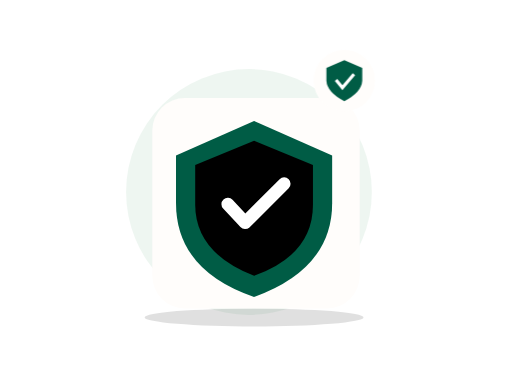
t = 0.00 s
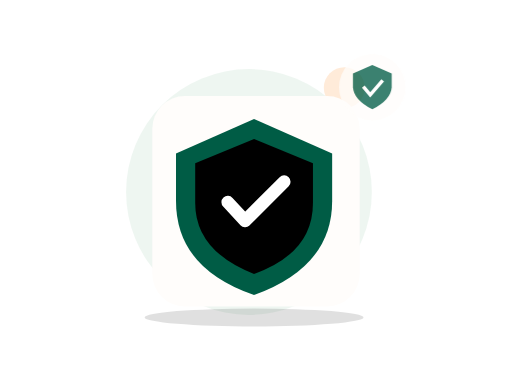
t = 0.70 s
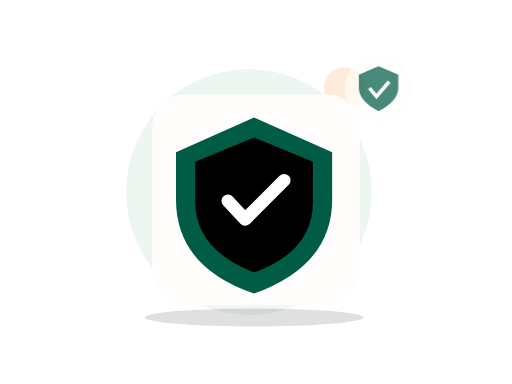
t = 1.05 s
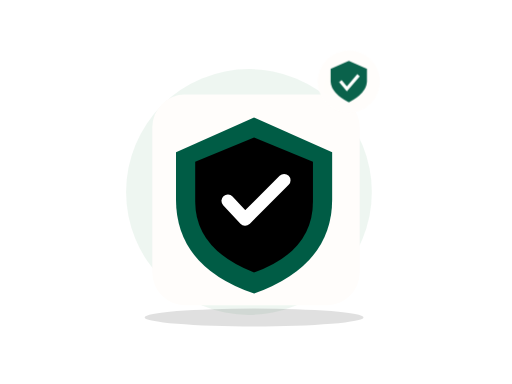
t = 1.75 s
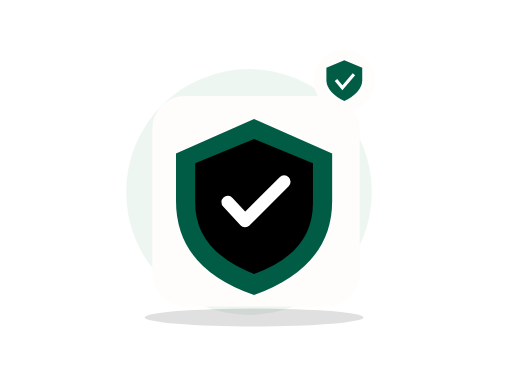
t = 2.10 s
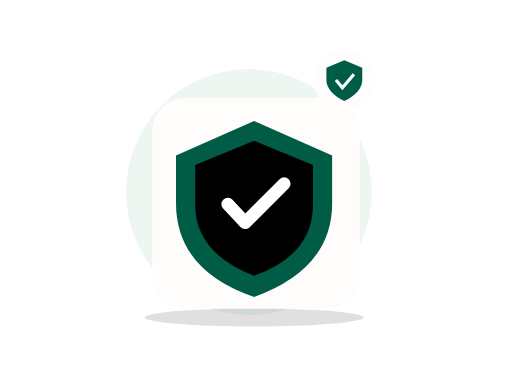
t = 2.80 s

The animated SVG that drew these frames (rendered in a browser with its animation timeline set to each time). Animation: 2 CSS @keyframes rules; one cycle of 2.80 s.

<?xml version="1.0" encoding="UTF-8"?>
<svg xmlns="http://www.w3.org/2000/svg" xmlns:xlink="http://www.w3.org/1999/xlink" width="800" height="600" viewBox="0 0 800 600" role="img" aria-labelledby="zil-218-title zil-218-desc" data-illustration="ZIL-218" data-base="BASE-TRUST" data-theme="light" data-motion="on" data-requires-business-state="false" data-status="REVUE_VISUELLE_REQUISE">
<title id="zil-218-title">Connexion sécurisée</title><desc id="zil-218-desc">Illustration Zamurek. Géométrie vectorielle native. Famille BASE-TRUST. Sources Humaaans / IRA Design lorsque présentes. Pas de preuve transactionnelle.</desc>
<style><![CDATA[#zil-218-seal{transform-box:fill-box;transform-origin:center;animation:zil-218-hint 2s ease-in-out 1}#zil-218-device{transform-box:fill-box;transform-origin:center;animation:zil-218-float 2.8s ease-in-out 1}@keyframes zil-218-hint{0%,100%{scale:1;opacity:1}50%{scale:1.1;opacity:.72}}@keyframes zil-218-float{0%,100%{translate:0 0}50%{translate:0 -6px}}@media(prefers-reduced-motion:reduce){*{animation:none!important;transition:none!important}}]]></style>
<g id="zil-218-background" data-layer="decor">
<circle cx="389" cy="300" r="192" fill="#EAF4EE" opacity=".81"/>
<ellipse cx="397" cy="496" rx="171" ry="14" fill="#005C452" opacity=".12"/>
<circle cx="538" cy="137" r="32" fill="#FF8A1E" opacity=".17"/>
<path d="M532 218l10 16 16 10-16 10-10 16-10-16-16-10 16-10z" fill="#D21868" opacity=".25"/></g>

<g id="zil-218-device" data-layer="object" transform="translate(238 153)">
<rect x="0" y="0" width="324" height="329" rx="51" fill="#FFFDFB" stroke="#FF8A1EUTLINE" stroke-width="4"/>
<g id="zil-218-object-geometry" transform="translate(1 16)"><path d="M158 20l122 54v74q0 103-122 147Q36 253 36 148V74z" fill="#005C45"/><path d="M158 51l92 38v62q0 78-92 111-92-36-92-111V89z" fill="#005C452"/><path d="M117 150l27 29 61-61" stroke="#FFFFFF" stroke-width="20" stroke-linecap="round" stroke-linejoin="round" fill="none"/></g>
</g>

<g id="zil-218-seal" data-layer="contextual-accessory" transform="translate(538 126)">
<circle r="48" fill="#FFFDFB" stroke="#FF8A1EUTLINE" stroke-width="4"/>
<g id="zil-218-context-symbol"><path d="M0-32l28 12v20Q27 18 0 32-27 18-28 0v-20z" fill="#005C45"/><path d="M-13-1l10 12 18-21" stroke="#FFFFFF" stroke-width="5" fill="none"/></g></g>
</svg>
